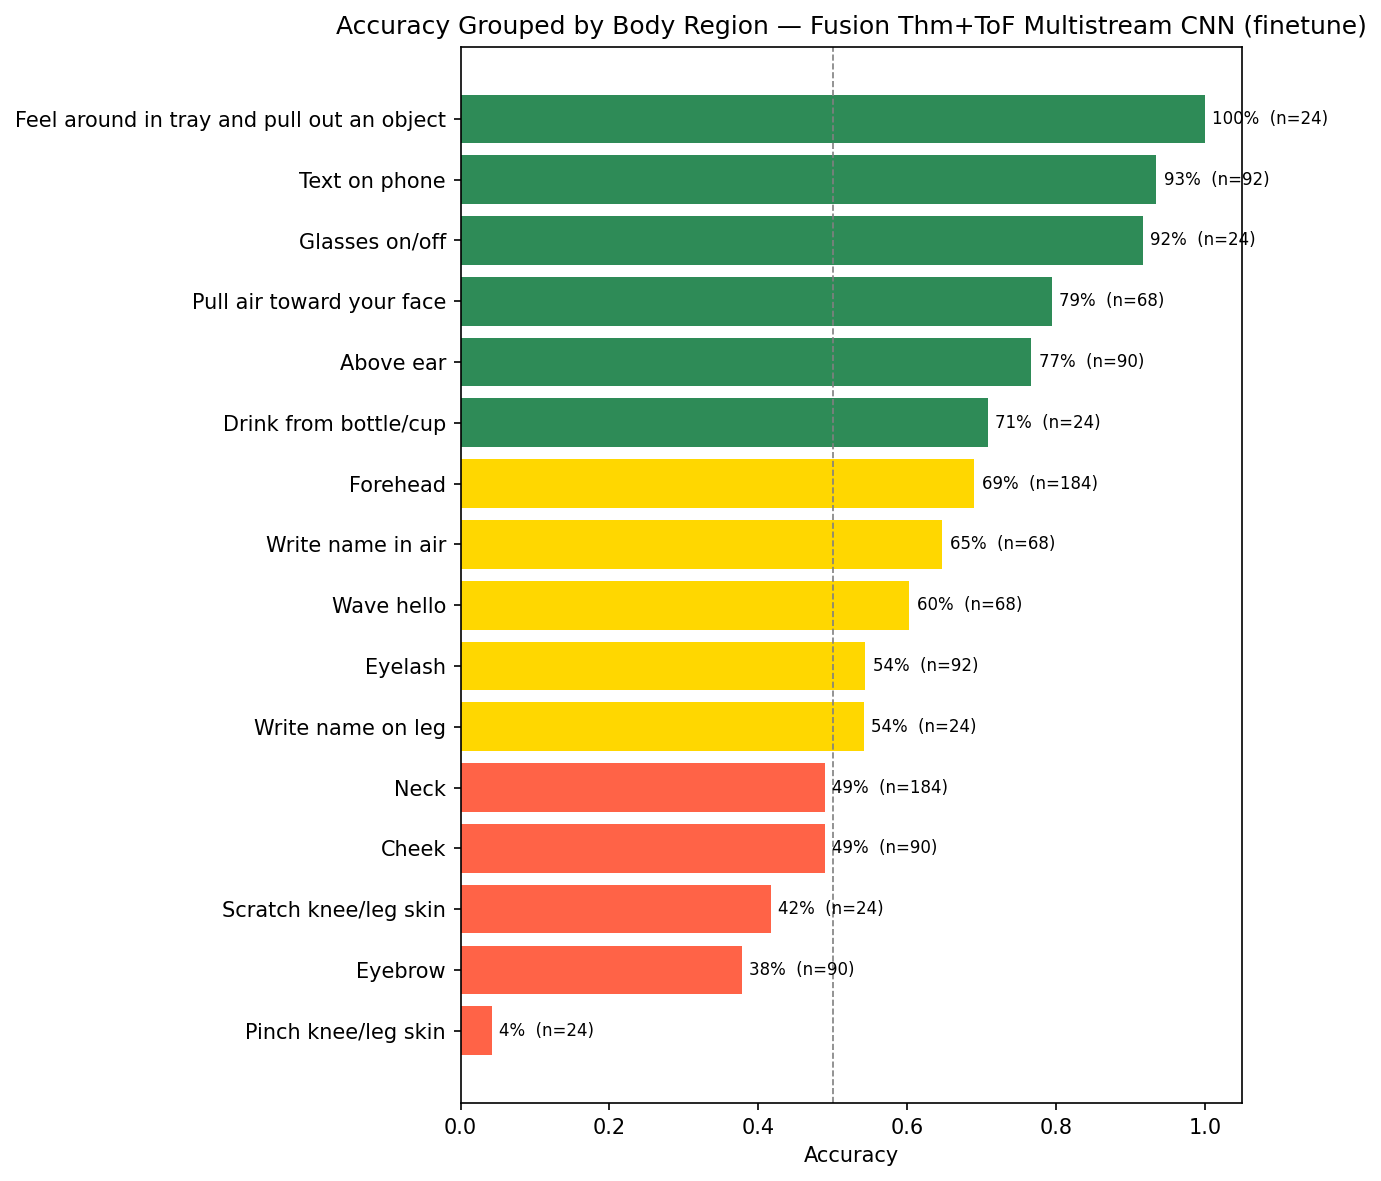

The table this chart was drawn from, first rows:
true_region, correct, total, accuracy
Pinch knee/leg skin, 1, 24, 0.04167
Eyebrow, 34, 90, 0.3778
Scratch knee/leg skin, 10, 24, 0.4167
Cheek, 44, 90, 0.4889
Neck, 90, 184, 0.4891
Write name on leg, 13, 24, 0.5417
Eyelash, 50, 92, 0.5435
Wave hello, 41, 68, 0.6029
Write name in air, 44, 68, 0.6471
Forehead, 127, 184, 0.6902
Drink from bottle/cup, 17, 24, 0.7083
Above ear, 69, 90, 0.7667
Pull air toward your face, 54, 68, 0.7941
Glasses on/off, 22, 24, 0.9167
Text on phone, 86, 92, 0.9348
Feel around in tray and pull out an obje…, 24, 24, 1.0
